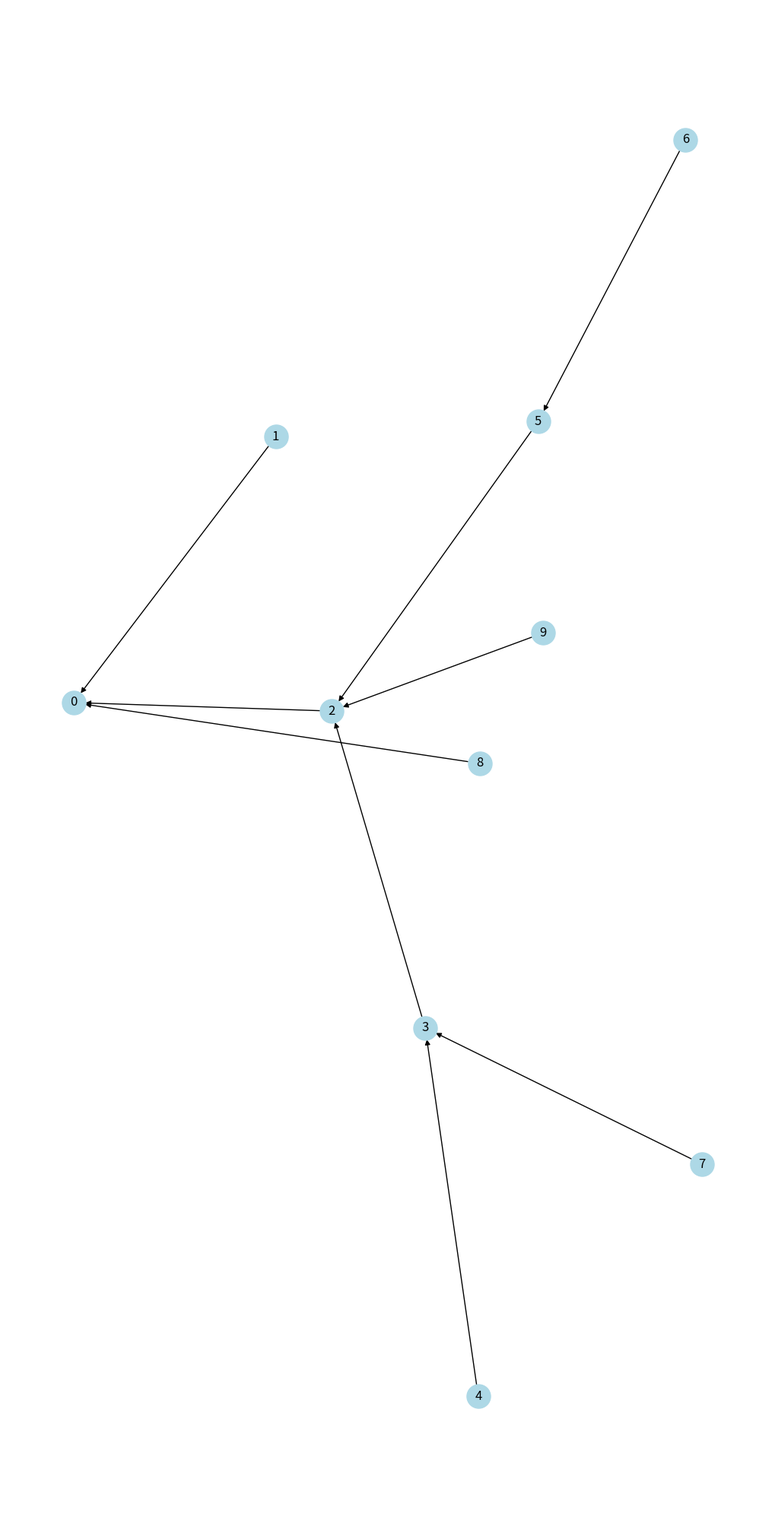

Generate this figure with matplotlib: (Note: this script raises an exception after producing the figure.)
#!/usr/bin/env python3
# -*- coding: utf-8 -*-
"""
Created on Tue Jan 10 14:25:19 2023

@author: chengchichu
"""

#def gnp_random_connected_graph(n, p):
#    """
#    Generates a random undirected graph, similarly to an Erdős-Rényi 
#    graph, but enforcing that the resulting graph is conneted
#    """
#    edges = combinations(range(n), 2)
#    G = nx.Graph()
#    G.add_nodes_from(range(n))
#    if p <= 0:
#        return G
#    if p >= 1:
#        return nx.complete_graph(n, create_using=G)
#    for _, node_edges in groupby(edges, key=lambda x: x[0]):
#        node_edges = list(node_edges)
#        random_edge = random.choice(node_edges)
#        G.add_edge(*random_edge)
#        for e in node_edges:
#            if random.random() < p:
#                G.add_edge(*e)
#    return G
#
#
#from itertools import combinations, groupby
#import networkx as nx
#import random
#import matplotlib.pyplot as plt
#
#nodes = 40
#seed = random.randint(1,10)
#probability = 0.001
#G = gnp_random_connected_graph(nodes,probability)
#
#plt.figure(figsize=(10,6))
#
#nx.draw(G, node_color='lightblue', 
#        with_labels=True, 
#        node_size=500)

import networkx as nx
import random
import json
from networkx.readwrite import json_graph
import matplotlib.pyplot as plt

#def save(G, fname):
#    json.dump(dict(nodes=[[n, G.node[n]] for n in G.nodes()],
#                   edges=[[u, v, G.edges[u][v]] for u,v in G.edges()]),
#              open(fname, 'w'), indent=2)
#
#def load(fname):
#    G = nx.DiGraph()
#    d = json.load(open(fname))
#    G.add_nodes_from(d['nodes'])
#    G.add_edges_from(d['edges'])
#    return G

D = nx.gn_graph(10, kernel=lambda x: x ** 0.5)

plt_1 = plt.figure(figsize=(10, 20))

nx.draw(D, node_color='lightblue', 
        with_labels=True, 
        node_size=500)
plt.show()


save(D, "sample.json")
#sim = json.dumps(json_graph.node_link_data(D))



#with open("/Users/chengchichu/Desktop/py/jsgraph_flow/sample.json", "w") as outfile:
#     outfile.write(sim)
